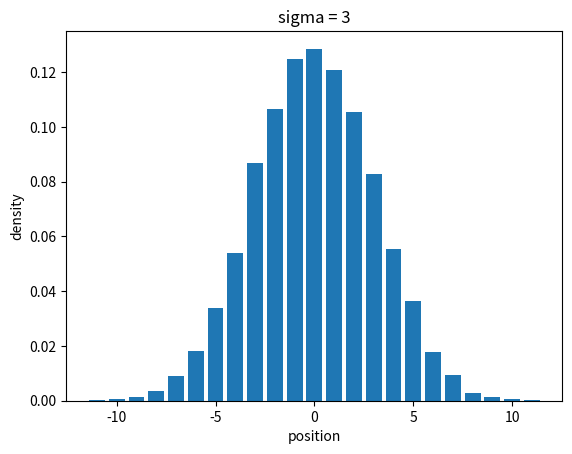
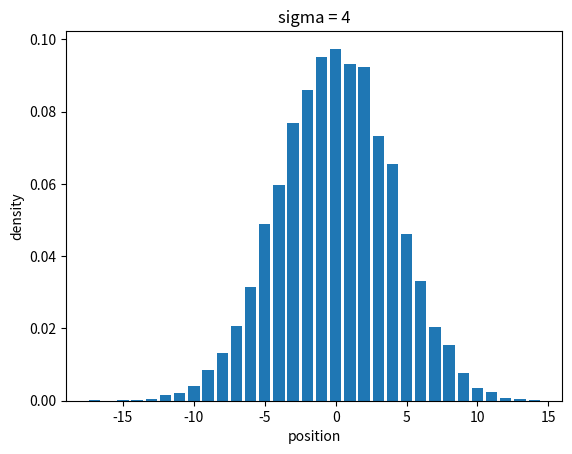
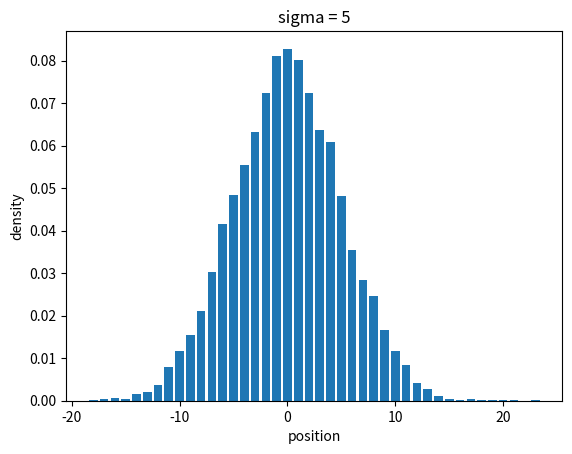
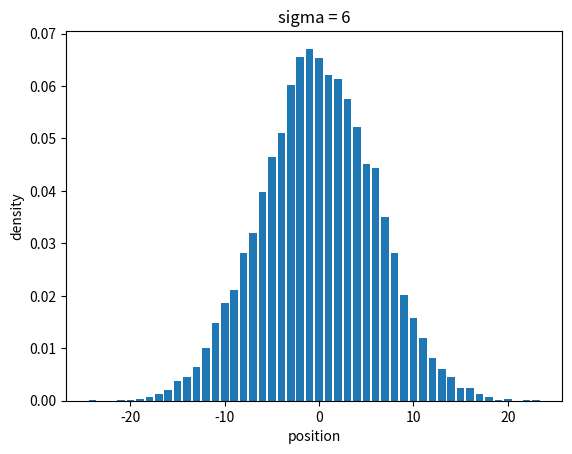
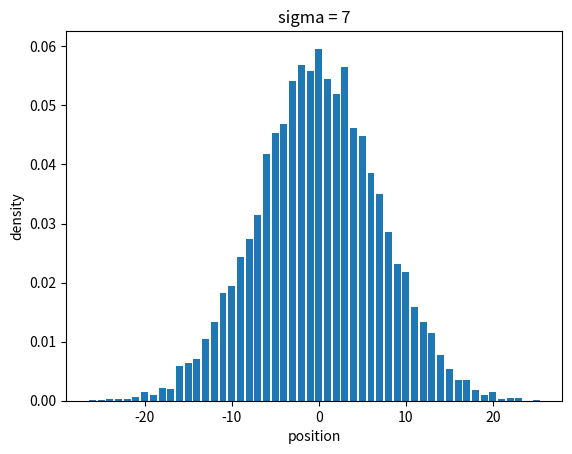
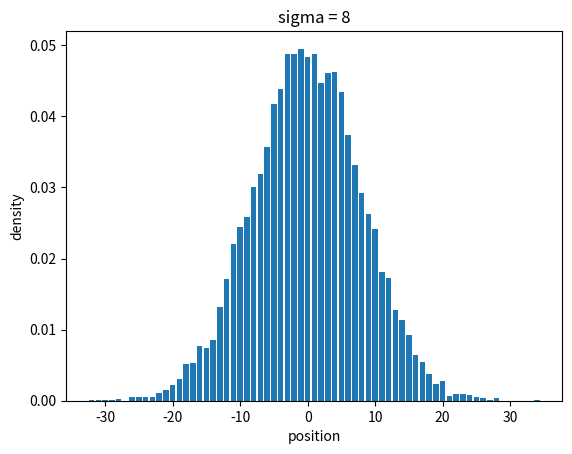
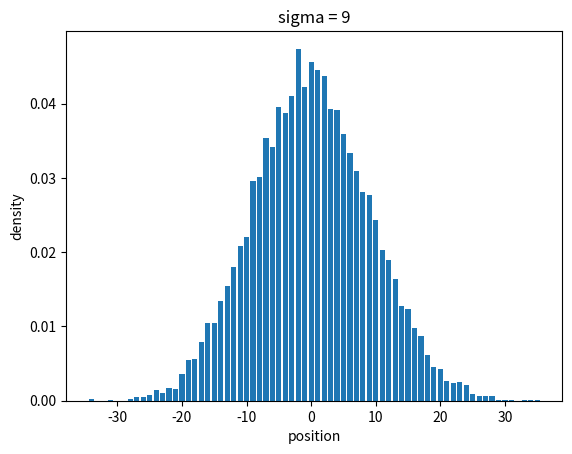
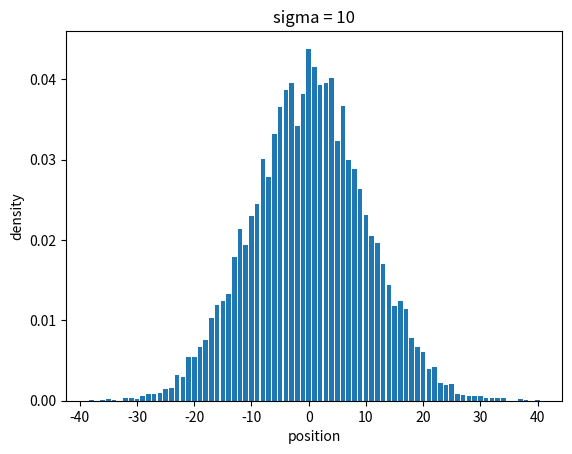

Here is the Python script that generated these plots, in order:
import numpy as np
import matplotlib.pyplot as plt
for sigma in range(3, 11):
    mu = 0
    size = 10000
    rn = np.random.normal(mu, sigma, size=size)
    rn = np.round(rn)
    bars, height = np.unique(rn, return_counts=True)
    density = height / size
    plt.bar(bars, density)
    plt.title('sigma = {}'.format(round(sigma, 1)))
    plt.ylabel('density')
    plt.xlabel('position')
    plt.show()
    plt.clf()
